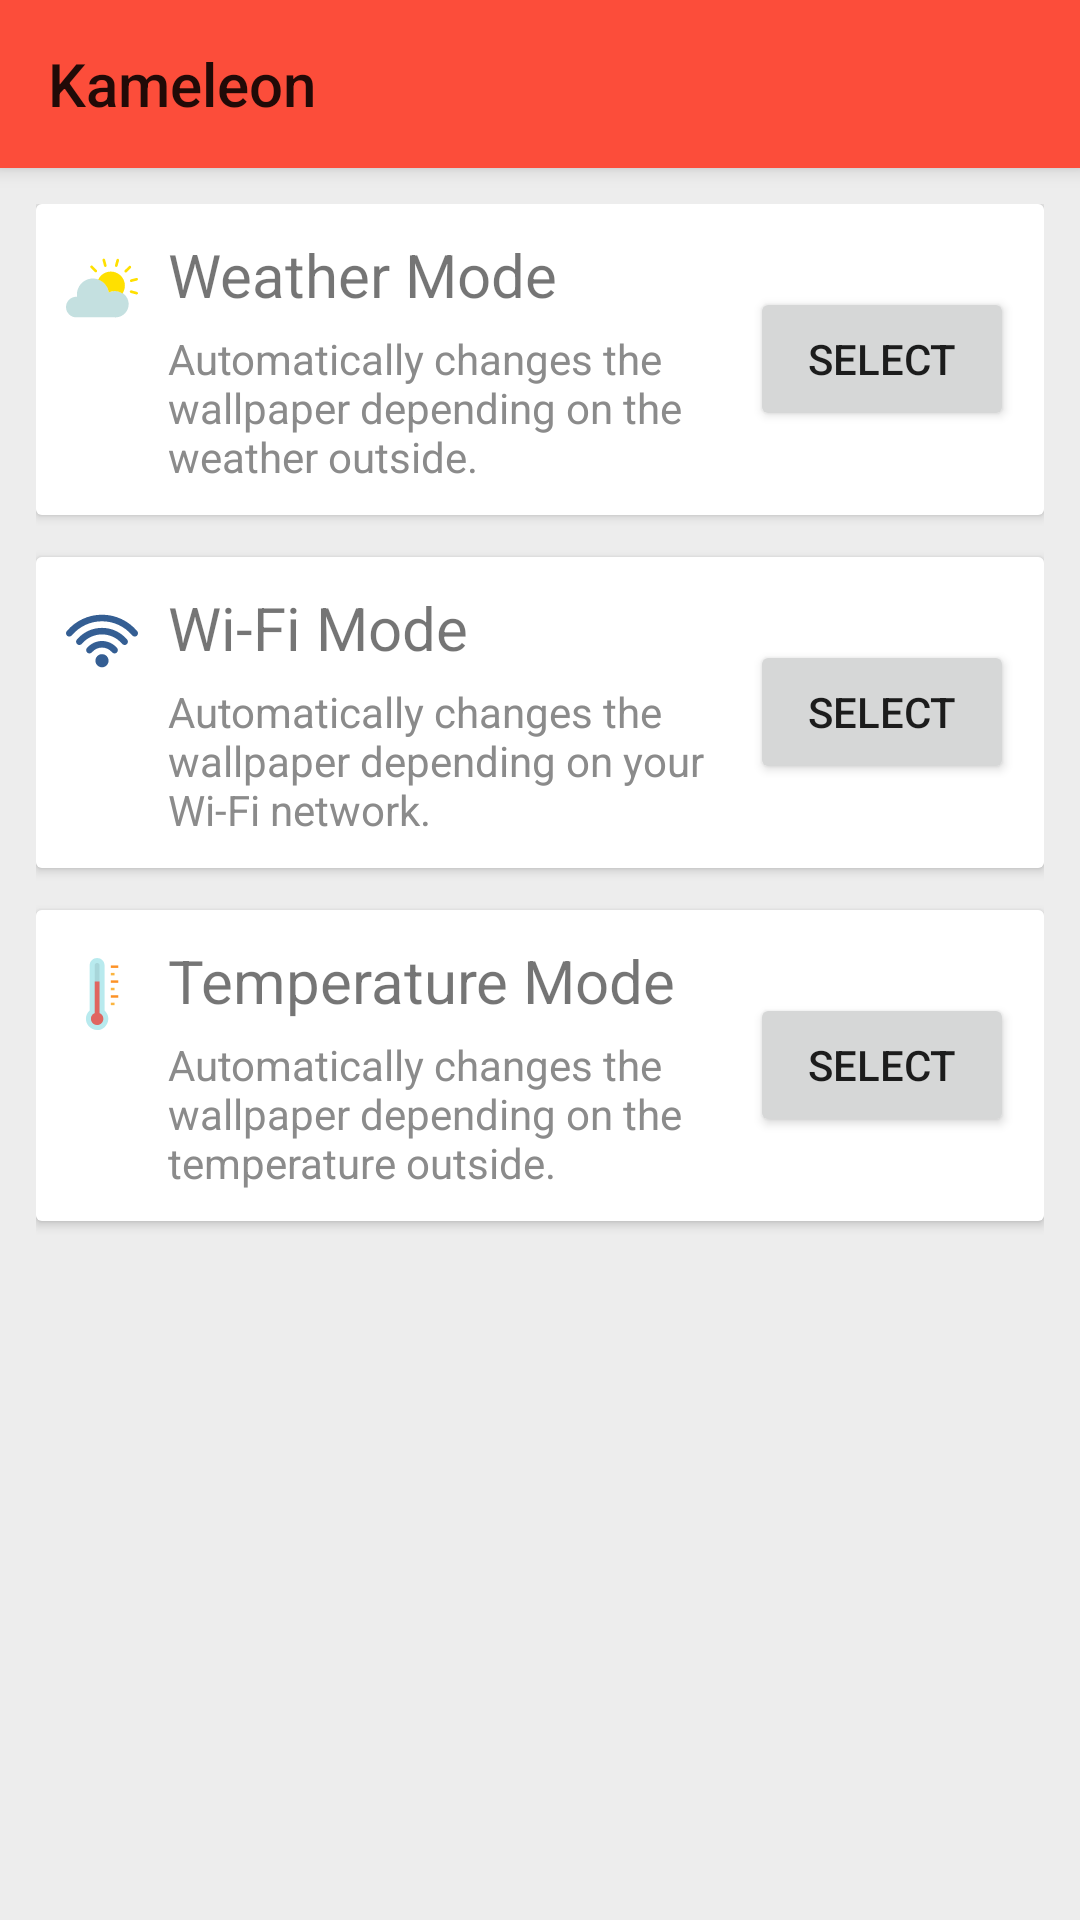

Produce the Android XML layout that renders to this screen, including the resource entries it uses.
<!-- AndroidManifest.xml: activity theme AppTheme -->
<!-- res/layout/activity_main.xml -->
<?xml version="1.0" encoding="utf-8"?>
<android.support.v4.widget.DrawerLayout xmlns:android="http://schemas.android.com/apk/res/android"
    xmlns:app="http://schemas.android.com/apk/res-auto"
    android:id="@+id/drawer_layout"
    android:layout_width="match_parent"
    android:layout_height="match_parent"
    android:fitsSystemWindows="true">

    <android.support.design.widget.CoordinatorLayout
        android:layout_width="match_parent"
        android:layout_height="wrap_content">

        <android.support.design.widget.AppBarLayout
            android:layout_width="match_parent"
            android:layout_height="wrap_content">

            <android.support.v7.widget.Toolbar
                android:id="@+id/toolbar"
                android:layout_width="match_parent"
                android:layout_height="?android:attr/actionBarSize"
                android:background="@color/colorPrimary"
                android:elevation="4dp"
                android:theme="@style/ThemeOverlay.AppCompat.ActionBar"
                app:title="@string/app_name" />

    </android.support.design.widget.AppBarLayout>


        <android.support.v4.widget.NestedScrollView
            android:layout_width="match_parent"
            android:layout_height="match_parent"
            android:background="@color/colorBackground"
            app:layout_behavior="@string/appbar_scrolling_view_behavior">

                <LinearLayout
                    android:layout_width="match_parent"
                    android:layout_height="wrap_content"
                    android:orientation="vertical"
                    android:padding="12dp">

                    <android.support.v7.widget.CardView
                        android:id="@+id/weather_mode_card"
                        android:layout_width="match_parent"
                        android:layout_height="match_parent"
                        android:layout_marginBottom="14dp">

                        <RelativeLayout
                            android:layout_width="match_parent"
                            android:layout_height="wrap_content"
                            android:background="#fff"
                            android:elevation="4dp"
                            android:padding="10dp">

                            <ImageView
                                android:id="@+id/weather_mode_icon"
                                android:layout_width="wrap_content"
                                android:layout_height="wrap_content"
                                android:layout_alignParentTop="true"
                                android:layout_marginTop="6dp"
                                android:layout_marginEnd="10dp"
                                android:src="@drawable/icon_weather" />

                            <TextView
                                android:id="@+id/weather_mode_title"
                                android:layout_width="wrap_content"
                                android:layout_height="wrap_content"
                                android:layout_alignParentTop="true"
                                android:layout_toEndOf="@+id/weather_mode_icon"
                                android:paddingBottom="5dp"
                                android:text="@string/weather_mode"
                                android:textSize="20sp" />

                            <TextView
                                android:id="@+id/weather_mode_desc"
                                android:layout_width="220dp"
                                android:layout_height="wrap_content"
                                android:layout_below="@+id/weather_mode_title"
                                android:layout_toEndOf="@+id/weather_mode_icon"
                                android:layout_toStartOf="@id/weather_mode_button"
                                android:text="@string/weather_mode_desc"
                                android:textColor="#8b8b8b"
                                android:textSize="14sp" />

                            <Button
                                android:id="@+id/weather_mode_button"
                                android:layout_width="wrap_content"
                                android:layout_height="wrap_content"
                                android:layout_alignParentEnd="true"
                                android:layout_centerVertical="true"
                                android:text="@string/mode_button"/>

                        </RelativeLayout>

                    </android.support.v7.widget.CardView>

                    <android.support.v7.widget.CardView
                        android:id="@+id/wifi_mode_card"
                        android:layout_width="match_parent"
                        android:layout_height="match_parent"
                        android:layout_marginBottom="14dp">

                        <RelativeLayout
                            android:layout_width="match_parent"
                            android:layout_height="wrap_content"
                            android:background="#fff"
                            android:elevation="4dp"
                            android:padding="10dp">

                            <ImageView
                                android:id="@+id/wifi_mode_icon"
                                android:layout_width="wrap_content"
                                android:layout_height="wrap_content"
                                android:layout_marginTop="6dp"
                                android:layout_alignParentTop="true"
                                android:layout_marginEnd="10dp"
                                android:src="@drawable/icon_wifi" />

                            <TextView
                                android:id="@+id/wifi_mode_title"
                                android:layout_width="wrap_content"
                                android:layout_height="wrap_content"
                                android:layout_alignParentTop="true"
                                android:layout_toEndOf="@+id/wifi_mode_icon"
                                android:paddingBottom="5dp"
                                android:text="@string/wifi_mode"
                                android:textSize="20sp" />

                            <TextView
                                android:id="@+id/wifi_mode_desc"
                                android:layout_width="220dp"
                                android:layout_height="wrap_content"
                                android:layout_below="@+id/wifi_mode_title"
                                android:layout_toEndOf="@+id/wifi_mode_icon"
                                android:layout_toStartOf="@id/wifi_mode_button"
                                android:text="@string/wifi_mode_desc"
                                android:textColor="#8b8b8b"
                                android:textSize="14sp" />

                            <Button
                                android:id="@+id/wifi_mode_button"
                                android:layout_width="wrap_content"
                                android:layout_height="wrap_content"
                                android:layout_alignParentEnd="true"
                                android:layout_centerVertical="true"
                                android:text="@string/mode_button"/>

                        </RelativeLayout>

                    </android.support.v7.widget.CardView>

                    <android.support.v7.widget.CardView
                        android:id="@+id/temp_mode_card"
                        android:layout_width="match_parent"
                        android:layout_height="match_parent"
                        android:layout_marginBottom="14dp">

                        <RelativeLayout
                            android:layout_width="match_parent"
                            android:layout_height="wrap_content"
                            android:background="#fff"
                            android:elevation="4dp"
                            android:padding="10dp">

                            <ImageView
                                android:id="@+id/temp_mode_icon"
                                android:layout_width="wrap_content"
                                android:layout_height="wrap_content"
                                android:layout_marginTop="6dp"
                                android:layout_alignParentTop="true"
                                android:layout_marginEnd="10dp"
                                android:src="@drawable/icon_temp" />

                            <TextView
                                android:id="@+id/temp_mode_title"
                                android:layout_width="wrap_content"
                                android:layout_height="wrap_content"
                                android:layout_alignParentTop="true"
                                android:layout_toEndOf="@+id/temp_mode_icon"
                                android:paddingBottom="5dp"
                                android:text="@string/temp_mode"
                                android:textSize="20sp" />

                            <TextView
                                android:id="@+id/temp_mode_desc"
                                android:layout_width="wrap_content"
                                android:layout_height="wrap_content"
                                android:layout_below="@+id/temp_mode_title"
                                android:layout_toEndOf="@+id/temp_mode_icon"
                                android:layout_toStartOf="@id/temp_mode_button"
                                android:text="@string/temp_mode_desc"
                                android:textColor="#8b8b8b"
                                android:textSize="14sp" />

                            <Button
                                android:id="@+id/temp_mode_button"
                                android:layout_width="wrap_content"
                                android:layout_height="wrap_content"
                                android:layout_alignParentEnd="true"
                                android:layout_centerVertical="true"
                                android:text="@string/mode_button"/>

                        </RelativeLayout>

                    </android.support.v7.widget.CardView>

                </LinearLayout>

        </android.support.v4.widget.NestedScrollView>

    </android.support.design.widget.CoordinatorLayout>

    <android.support.design.widget.NavigationView
        android:id="@+id/nav_view"
        android:layout_width="wrap_content"
        android:layout_height="match_parent"
        android:layout_gravity="start"
        android:fitsSystemWindows="true"
        app:menu="@menu/drawer_view"
        app:headerLayout="@layout/nav_header" />

</android.support.v4.widget.DrawerLayout>
<!-- res/layout/nav_header.xml (included above) -->
<?xml version="1.0" encoding="utf-8"?>
<LinearLayout xmlns:android="http://schemas.android.com/apk/res/android"
    android:layout_width="match_parent"
    android:layout_height="192dp"
    android:background="@color/colorAccent"
    android:padding="16dp"
    android:theme="@style/ThemeOverlay.AppCompat.Dark"
    android:orientation="vertical"
    android:gravity="bottom">

    <TextView
        android:layout_width="match_parent"
        android:layout_height="wrap_content"
        android:text="@string/app_name"
        android:textAppearance="@style/TextAppearance.AppCompat.Body1"/>

</LinearLayout>
<!-- resources referenced by this layout -->
<resources>
  <color name="colorAccent">#FF4081</color>
  <color name="colorBackground">#EDEDED</color>
  <color name="colorPrimary">#fc4d3a</color>
  <!-- drawable icon_temp: vector/xml drawable (drawable, 2022 chars, omitted) -->
  <!-- drawable icon_weather: vector/xml drawable (drawable, 2189 chars, omitted) -->
  <!-- drawable icon_wifi (drawable) -->
  <vector android:height="24dp" android:viewportHeight="611.988"
      android:viewportWidth="611.989" android:width="24dp" xmlns:android="http://schemas.android.com/apk/res/android">
      <path android:fillColor="#345E93" android:pathData="M305.994,417.769c-30.85,0 -55.887,25.037 -55.887,55.887s25.038,55.887 55.887,55.887s55.887,-25.037 55.887,-55.887S336.843,417.769 305.994,417.769zM605.436,222.369C530.697,133.434 421.549,82.446 305.994,82.446S81.309,133.434 6.551,222.369c-9.93,11.811 -8.402,29.434 3.428,39.363c5.234,4.396 11.587,6.558 17.939,6.558c7.973,0 15.891,-3.391 21.423,-9.967c64.084,-76.248 157.639,-119.989 256.652,-119.989c99.013,0 192.568,43.741 256.651,119.971c5.533,6.576 13.45,9.967 21.424,9.967c6.353,0 12.724,-2.143 17.958,-6.558C613.837,251.802 615.366,234.161 605.436,222.369zM305.994,194.22c-82.545,0 -160.489,36.419 -213.879,99.926c-9.929,11.811 -8.402,29.434 3.428,39.363c5.234,4.396 11.605,6.558 17.958,6.558c7.973,0 15.891,-3.391 21.405,-9.967c42.716,-50.838 105.086,-79.993 171.089,-79.993c66.003,0 128.372,29.155 171.107,79.993c5.533,6.595 13.45,9.967 21.404,9.967c6.353,0 12.724,-2.143 17.959,-6.558c11.829,-9.929 13.356,-27.57 3.428,-39.363C466.483,230.64 388.539,194.22 305.994,194.22zM305.994,305.994c-49.553,0 -96.331,21.852 -128.335,59.948c-9.93,11.811 -8.402,29.434 3.428,39.363c5.234,4.396 11.605,6.557 17.958,6.557c7.973,0 15.891,-3.39 21.405,-9.966c21.368,-25.429 52.552,-40.016 85.544,-40.016s64.177,14.587 85.544,40.016c5.533,6.595 13.45,9.966 21.405,9.966c6.353,0 12.724,-2.142 17.958,-6.557c11.83,-9.93 13.357,-27.553 3.428,-39.363C402.324,327.846 355.546,305.994 305.994,305.994z"/>
  </vector>
  <string name="app_name">Kameleon</string>
  <string name="mode_button">Select</string>
  <string name="temp_mode">Temperature Mode</string>
  <string name="temp_mode_desc">Automatically changes the wallpaper depending on the temperature outside.</string>
  <string name="weather_mode">Weather Mode</string>
  <string name="weather_mode_desc">Automatically changes the wallpaper depending on the weather outside.</string>
  <string name="wifi_mode">Wi-Fi Mode</string>
  <string name="wifi_mode_desc">Automatically changes the wallpaper depending on your Wi-Fi network.</string>
  <style name="AppTheme" parent="Theme.AppCompat.Light.NoActionBar">
          
          <item name="colorPrimary">@color/colorPrimary</item>
          <item name="colorPrimaryDark">@color/colorPrimaryDark</item>
          <item name="colorAccent">@color/colorAccent</item>
          <item name="android:colorForeground">@color/foreground_material_light</item>
      </style>
  <color name="colorPrimaryDark">#cc3524</color>
</resources>
